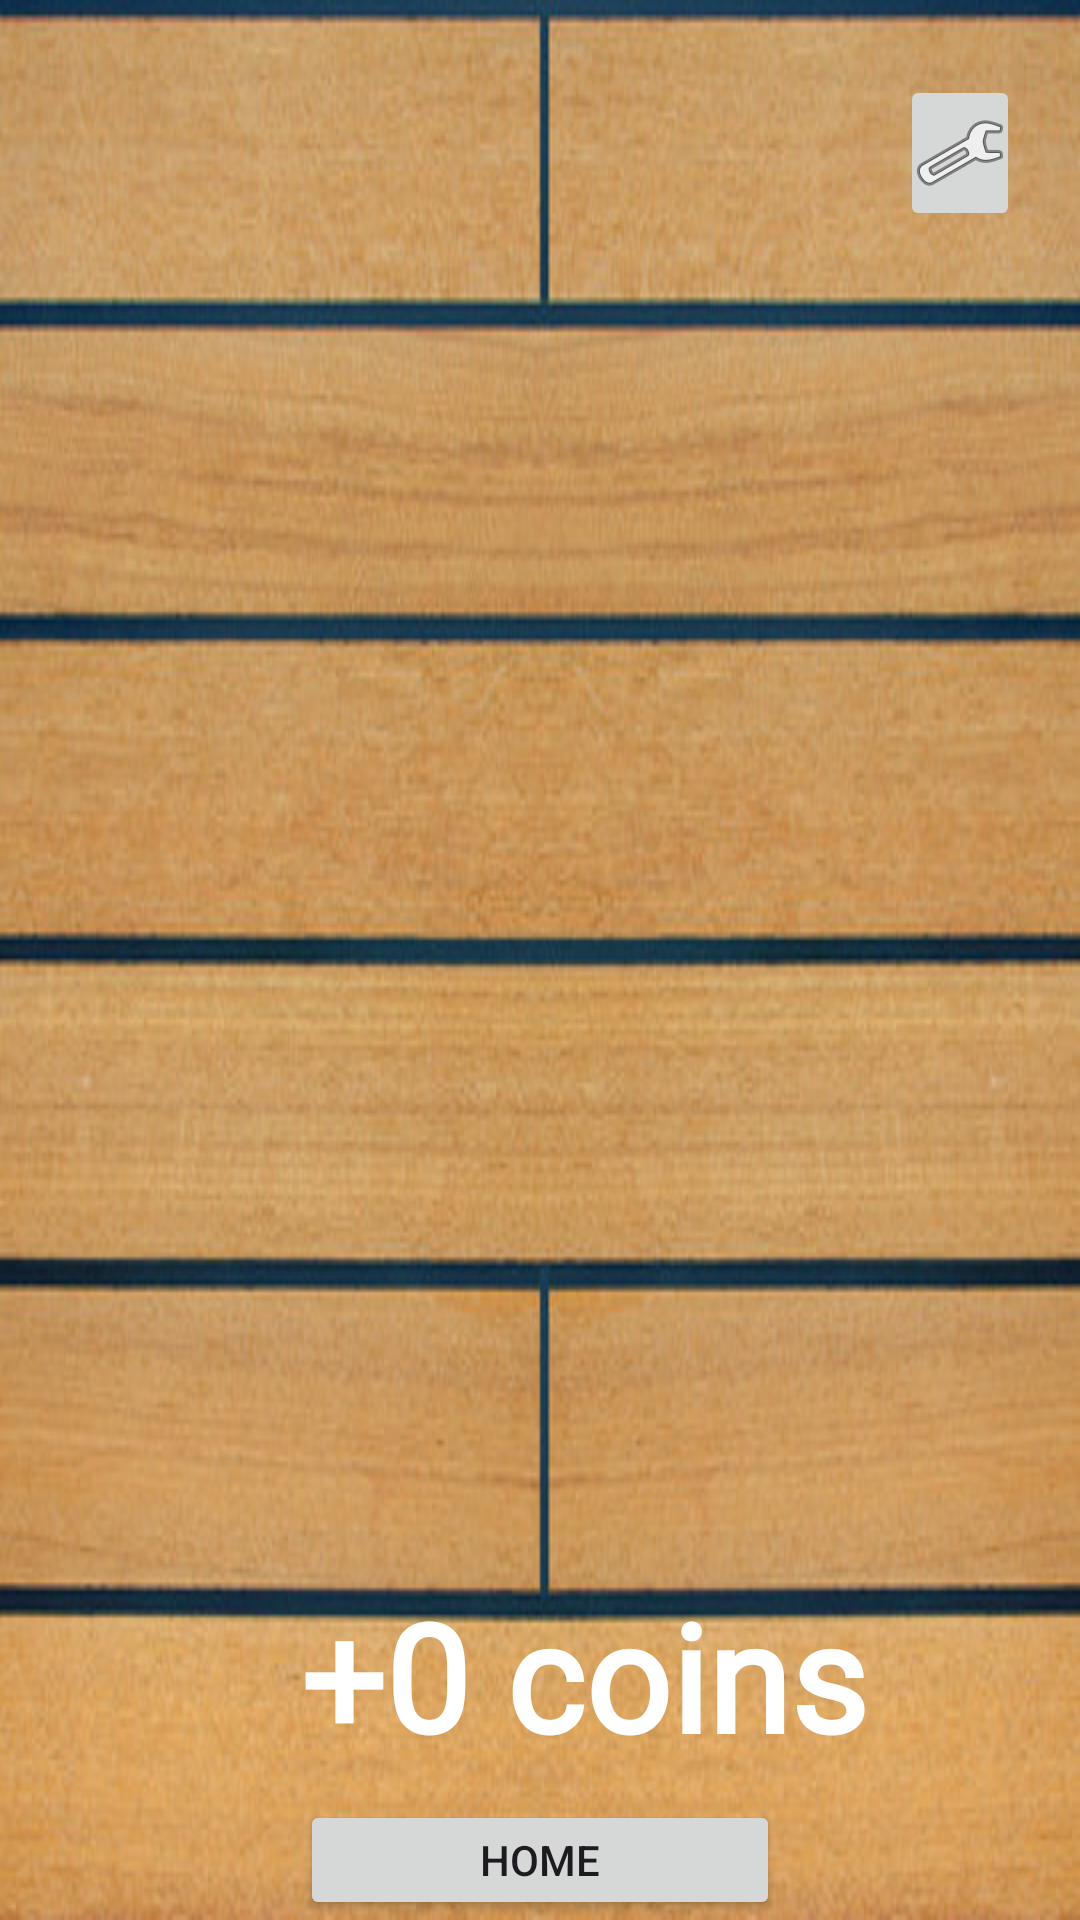

This screen was rendered from an Android layout file. Write that file and the resources it references.
<!-- AndroidManifest.xml: application theme Theme.PirateGame -->
<!-- res/layout/yay.xml -->
<?xml version="1.0" encoding="utf-8"?>
<android.widget.RelativeLayout xmlns:android="http://schemas.android.com/apk/res/android"
    xmlns:app="http://schemas.android.com/apk/res-auto"
    xmlns:tools="http://schemas.android.com/tools"
    android:layout_width="match_parent"
    android:layout_height="match_parent"
    android:background="@drawable/_60_f_268177020_kvsbjhqxznienbqfwmeu3qkl9cr4doco">
    >



    <Button
        android:id="@+id/home"
        android:layout_width="match_parent"
        android:layout_height="wrap_content"
        android:text="Home"
        tools:layout_editor_absoluteX="164dp"
        tools:layout_editor_absoluteY="626dp"
        app:layout_constraintLeft_toLeftOf="parent"
        app:layout_constraintBottom_toBottomOf="parent"
        android:layout_marginTop="600dp"
        android:layout_marginLeft="100dp"
        android:layout_marginRight="100dp" />

    <TextView
        android:id="@+id/textView7"
        android:layout_width="match_parent"
        android:layout_height="wrap_content"
        android:fontFamily="@font/almendra_sc"
        android:text="+0 coins"
        android:textStyle="bold"
        tools:layout_editor_absoluteX="180dp"
        tools:layout_editor_absoluteY="593dp"
        app:layout_constraintStart_toStartOf="parent"
        app:layout_constraintBottom_toBottomOf="parent"
        android:layout_marginTop="525dp"
        android:layout_marginStart="100dp"
        android:textSize="50dp"
        android:textColor="@color/white"/>

    <ImageView
        android:id="@+id/imageView5"
        android:layout_width="match_parent"
        android:layout_height="wrap_content"
        app:srcCompat="@drawable/seabiscuit_art_20dasha_pirate16"
        app:layout_constraintStart_toStartOf="parent"
        app:layout_constraintBottom_toBottomOf="parent"
        android:layout_marginLeft="0dp"
        android:layout_marginTop="-100dp"
        android:backgroundTint="@color/design_default_color_primary"

        tools:layout_editor_absoluteX="0dp"
        tools:layout_editor_absoluteY="-134dp" />
    <ImageButton
        android:id="@+id/settings"
        android:layout_width="match_parent"
        android:layout_height="wrap_content"
        android:layout_marginStart="300dp"
        android:layout_marginEnd="20dp"
        android:layout_marginTop="25dp"
        app:layout_constraintStart_toStartOf="parent"
        app:layout_constraintTop_toTopOf="parent"
        app:srcCompat="@android:drawable/ic_menu_manage" />


</android.widget.RelativeLayout>
<!-- resources referenced by this layout -->
<resources>
  <!-- drawable _60_f_268177020_kvsbjhqxznienbqfwmeu3qkl9cr4doco: png bitmap (drawable, 259416 bytes) -->
  <style name="Theme.PirateGame" parent="Base.Theme.PirateGame" />
  <style name="Base.Theme.PirateGame" parent="Theme.Material3.DayNight.NoActionBar">
          
          
      </style>
  <!-- not gathered from this repository: default colours our renderer supplied (Android Studio template values) -->
  <color name="white">#FFFFFFFF</color>
</resources>
